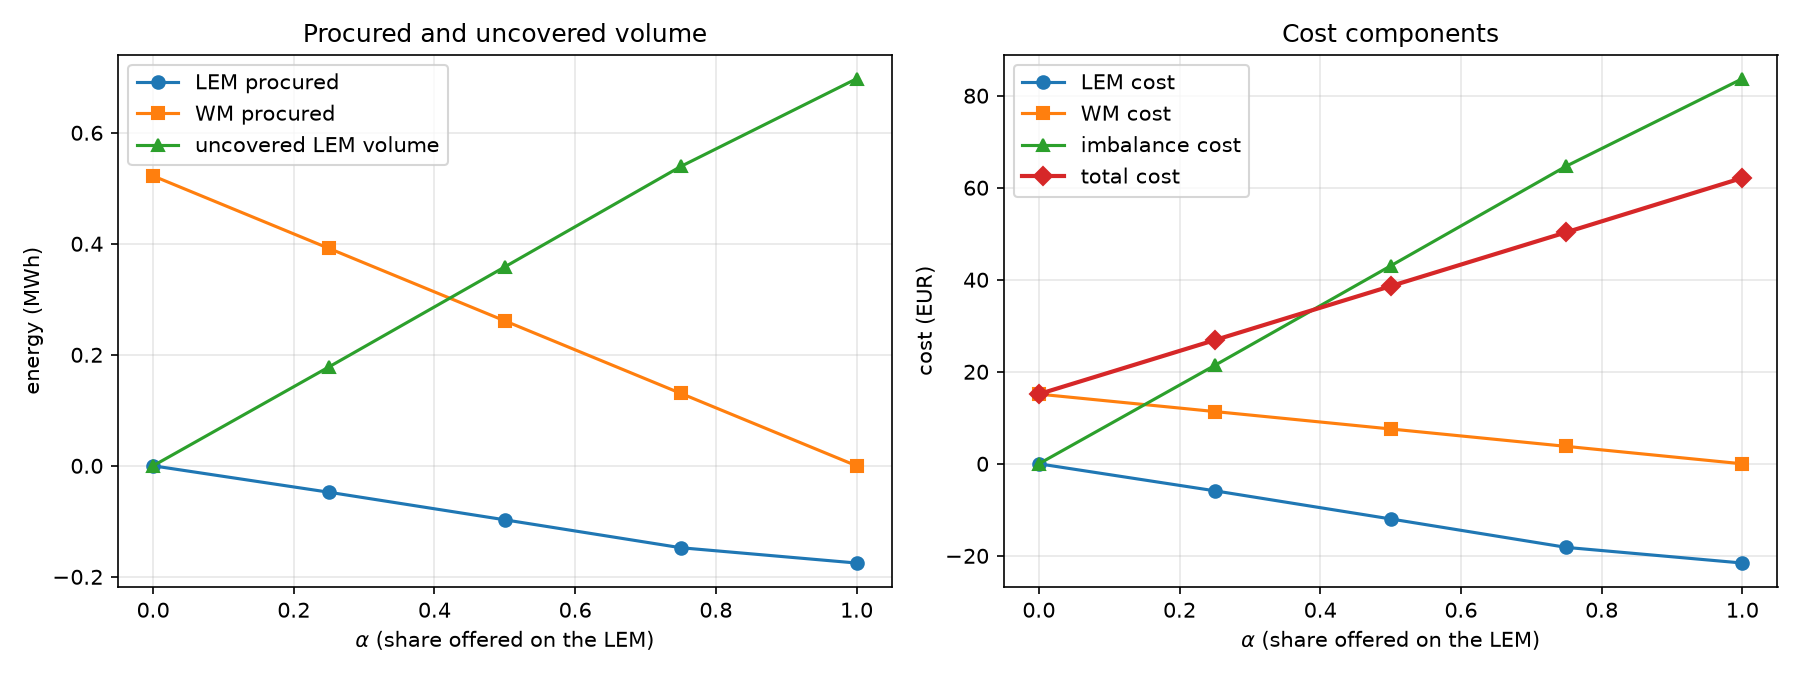

The table this chart was drawn from, first rows:
alpha, q_lem_accepted, q_wm_accepted, uncovered, imbalance, cost_lem, cost_wm, cost_imbalance, cost_total
0.0, 0.0, 0.5223, 0.0, -2e-06, 0.0, 15.15, -0.000202, 15.15
0.25, -0.04762, 0.3917, 0.1782, 0.1782, -5.862, 11.36, 21.38, 26.88
0.5, -0.0973, 0.2611, 0.3584, 0.3584, -11.98, 7.573, 43.01, 38.61
0.75, -0.1476, 0.1306, 0.5393, 0.5393, -18.17, 3.786, 64.71, 50.33
1.0, -0.1752, 0.0, 0.6974, 0.6974, -21.56, 0.0, 83.69, 62.13
